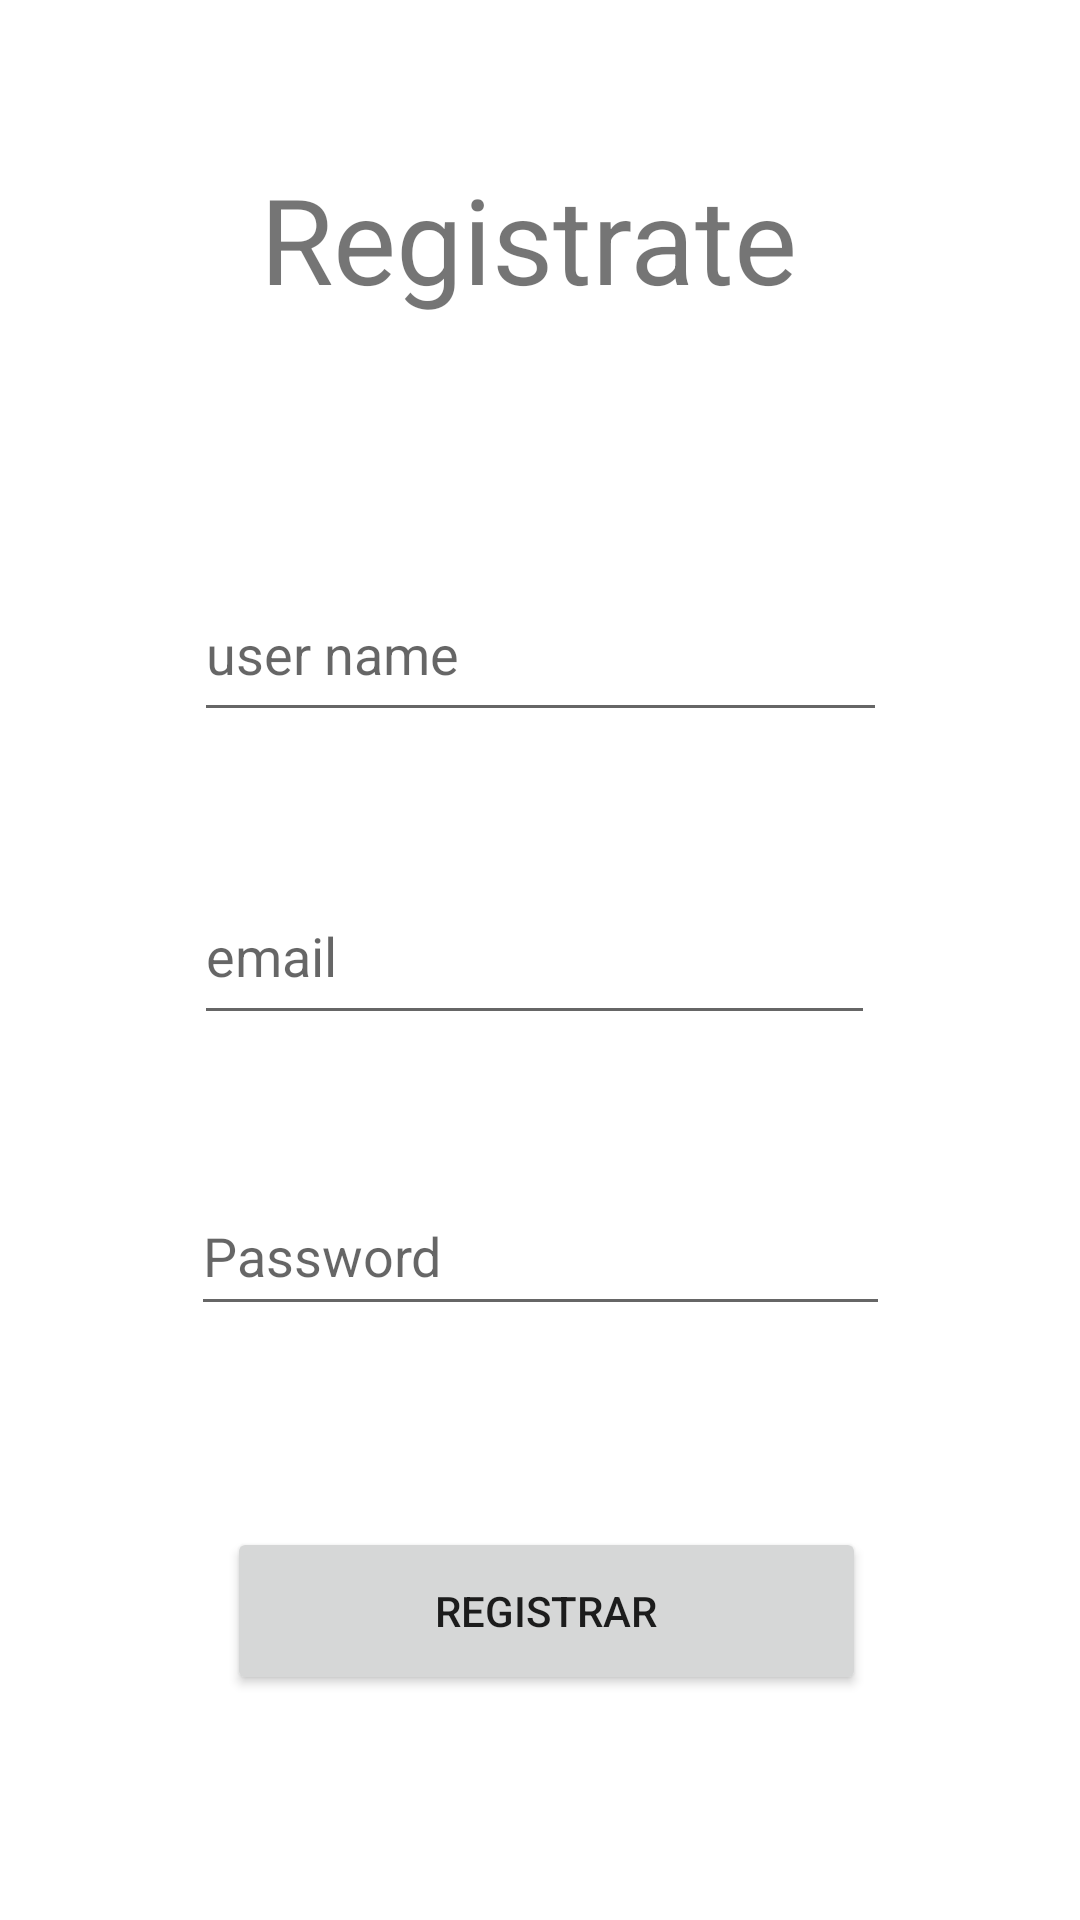

The Android layout XML behind this screen, and the referenced resources:
<!-- AndroidManifest.xml: application theme Theme.AdoptmeApp -->
<!-- res/layout/activity_sign_up.xml -->
<?xml version="1.0" encoding="utf-8"?>
<androidx.constraintlayout.widget.ConstraintLayout xmlns:android="http://schemas.android.com/apk/res/android"
    xmlns:app="http://schemas.android.com/apk/res-auto"
    xmlns:tools="http://schemas.android.com/tools"
    android:layout_width="match_parent"
    android:layout_height="match_parent"
    tools:context=".controllers.activities.SignUpActivity">

    <EditText
        android:id="@+id/editTextTextPassword2"
        android:layout_width="233dp"
        android:layout_height="50dp"
        android:layout_marginStart="89dp"
        android:layout_marginTop="47dp"
        android:layout_marginEnd="89dp"
        android:ems="10"
        android:hint="Password"
        android:inputType="textPassword"
        app:layout_constraintEnd_toEndOf="parent"
        app:layout_constraintStart_toStartOf="parent"
        app:layout_constraintTop_toBottomOf="@+id/editTextTextEmailAddress2" />

    <TextView
        android:id="@+id/textView3"
        android:layout_width="186dp"
        android:layout_height="53dp"
        android:layout_marginStart="112dp"
        android:layout_marginTop="53dp"
        android:layout_marginEnd="113dp"
        android:text="Registrate"
        app:autoSizeTextType="uniform"
        app:layout_constraintEnd_toEndOf="parent"
        app:layout_constraintStart_toStartOf="parent"
        app:layout_constraintTop_toTopOf="parent" />

    <EditText
        android:id="@+id/editTextTextEmailAddress2"
        android:layout_width="227dp"
        android:layout_height="56dp"
        android:layout_marginStart="89dp"
        android:layout_marginTop="45dp"
        android:layout_marginEnd="93dp"
        android:ems="10"
        android:hint="email"
        android:inputType="textEmailAddress"
        app:layout_constraintEnd_toEndOf="parent"
        app:layout_constraintStart_toStartOf="parent"
        app:layout_constraintTop_toBottomOf="@+id/editTextTextEmailAddress3" />

    <EditText
        android:id="@+id/editTextTextEmailAddress3"
        android:layout_width="231dp"
        android:layout_height="55dp"
        android:layout_marginStart="90dp"
        android:layout_marginTop="83dp"
        android:layout_marginEnd="90dp"
        android:ems="10"
        android:hint="user name"
        android:inputType="textEmailAddress"
        app:layout_constraintEnd_toEndOf="parent"
        app:layout_constraintStart_toStartOf="parent"
        app:layout_constraintTop_toBottomOf="@+id/textView3" />

    <Button
        android:id="@+id/button5"
        android:layout_width="213dp"
        android:layout_height="56dp"
        android:layout_marginStart="101dp"
        android:layout_marginTop="67dp"
        android:layout_marginEnd="97dp"
        android:text="Registrar"
        app:layout_constraintEnd_toEndOf="parent"
        app:layout_constraintStart_toStartOf="parent"
        app:layout_constraintTop_toBottomOf="@+id/editTextTextPassword2" />

    <TextView
        android:id="@+id/textView7"
        android:layout_width="147dp"
        android:layout_height="32dp"
        android:layout_marginStart="132dp"
        android:layout_marginTop="52dp"
        android:layout_marginEnd="132dp"
        android:layout_marginBottom="82dp"
        android:text="Iniciar Sesion"
        app:autoSizeTextType="uniform"
        app:layout_constraintBottom_toBottomOf="parent"
        app:layout_constraintEnd_toEndOf="parent"
        app:layout_constraintStart_toStartOf="parent"
        app:layout_constraintTop_toBottomOf="@+id/button5" />
</androidx.constraintlayout.widget.ConstraintLayout>
<!-- resources referenced by this layout -->
<resources>
  <style name="Theme.AdoptmeApp" parent="Theme.MaterialComponents.DayNight.DarkActionBar">
          
          <item name="colorPrimary">@color/purple_500</item>
          <item name="colorPrimaryVariant">@color/purple_700</item>
          <item name="colorOnPrimary">@color/white</item>
          
          <item name="colorSecondary">@color/teal_200</item>
          <item name="colorSecondaryVariant">@color/teal_700</item>
          <item name="colorOnSecondary">@color/black</item>
          
          <item name="android:statusBarColor" tools:targetApi="l">?attr/colorPrimaryVariant</item>
          
      </style>
  <color name="purple_500">#FF6200EE</color>
  <color name="purple_700">#FF3700B3</color>
  <color name="white">#FFFFFFFF</color>
  <color name="teal_200">#FF03DAC5</color>
  <color name="teal_700">#FF018786</color>
  <color name="black">#FF000000</color>
</resources>
